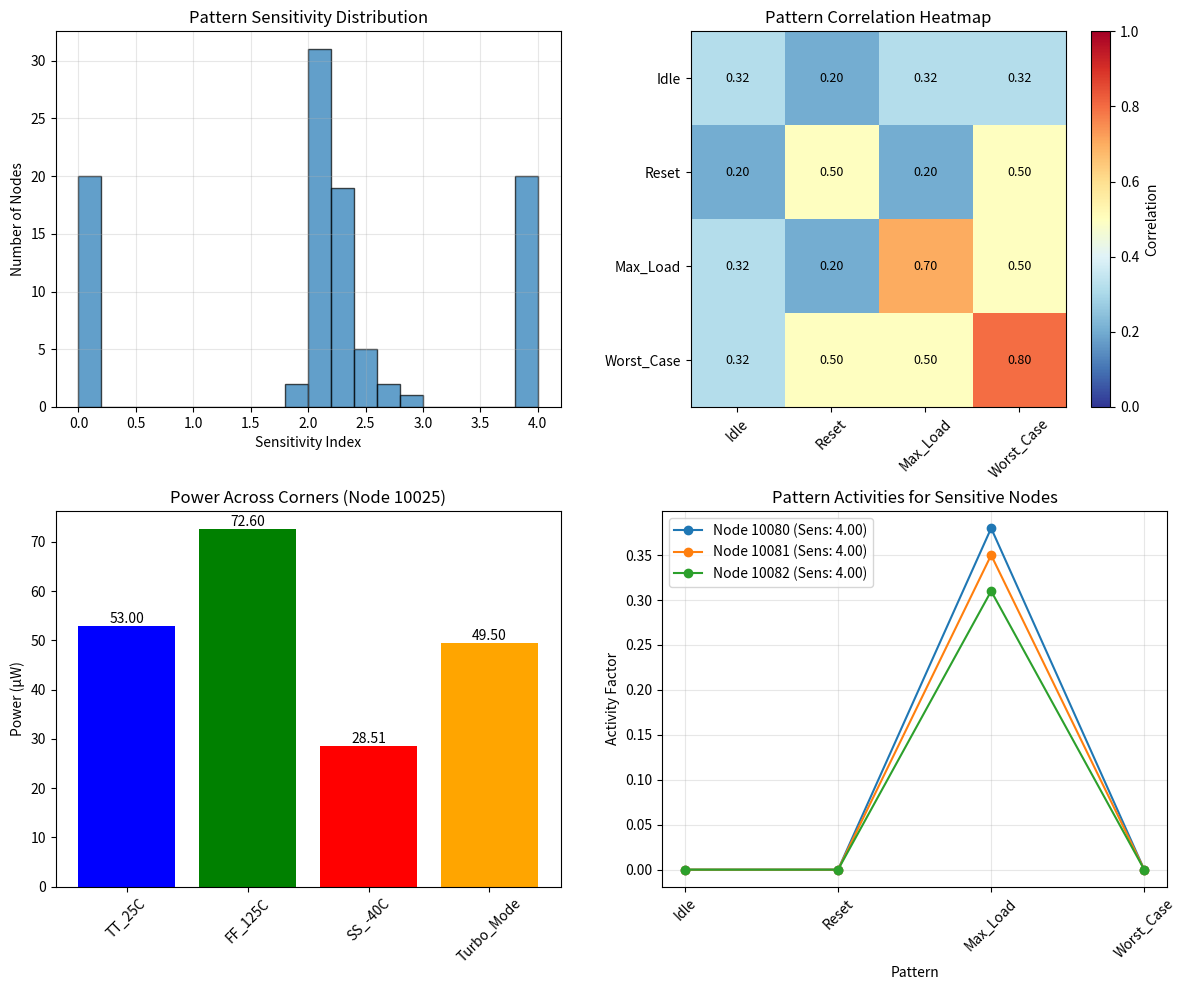

Recreate this plot in Python.
import random
from typing import Dict, List, Tuple

import matplotlib.pyplot as plt
import numpy as np


class CountMinSketch:
    """Basic Count-Min Sketch implementation for switching activity tracking"""

    def __init__(self, width: int = 1000, depth: int = 5):
        """
        Initialize Count-Min Sketch

        Args:
            width: Number of counters in each hash array
            depth: Number of hash functions (rows)
        """
        self.width = width
        self.depth = depth
        self.sketch = np.zeros((depth, width), dtype=np.float32)

        # Initialize hash function parameters
        self.hash_params = []
        for i in range(depth):
            # Use different random seeds for each hash function
            a = random.randint(1, 2**31)
            b = random.randint(1, 2**31)
            self.hash_params.append((a, b))

    def _hash(self, key: int, row: int) -> int:
        """Hash function for a given key and row"""
        a, b = self.hash_params[row]
        # Universal hash: (a*x + b) mod p mod width
        return ((a * key + b) % 2147483647) % self.width

    def update(self, key: int, value: float = 1.0):
        """
        Update sketch with a value for a key

        Args:
            key: Node ID or hash of node name
            value: Switching activity value to add
        """
        for d in range(self.depth):
            col = self._hash(key, d)
            self.sketch[d][col] += value

    def query(self, key: int) -> float:
        """
        Query estimated value for a key

        Returns:
            Minimum estimate (CMS property: always overestimates)
        """
        estimates = []
        for d in range(self.depth):
            col = self._hash(key, d)
            estimates.append(self.sketch[d][col])

        return min(estimates)

    def merge(self, other: "CountMinSketch") -> "CountMinSketch":
        """Merge another sketch into this one (element-wise addition)"""
        if self.width != other.width or self.depth != other.depth:
            raise ValueError("Sketches must have same dimensions for merging")

        merged = CountMinSketch(self.width, self.depth)
        merged.sketch = self.sketch + other.sketch
        return merged

    def reset(self):
        """Reset all counters to zero"""
        self.sketch.fill(0)


class PatternDependentAnalyzer:
    """Analyze pattern-dependent switching activity"""

    def __init__(self, num_patterns: int = 5):
        """
        Initialize pattern-dependent analyzer

        Args:
            num_patterns: Number of input patterns to analyze
        """
        self.num_patterns = num_patterns
        self.pattern_sketches = [
            CountMinSketch(width=800, depth=4) for _ in range(num_patterns)
        ]
        self.pattern_names = [f"Pattern_{i}" for i in range(num_patterns)]

        # Statistics per pattern
        self.pattern_stats = [
            {"total_cycles": 0, "total_toggles": 0} for _ in range(num_patterns)
        ]

        # Node information
        self.node_info = {}

    def simulate_pattern(self, pattern_id: int, toggles: List[Tuple[int, int]]):
        """Simulate switching for a specific pattern"""
        sketch = self.pattern_sketches[pattern_id]
        max_cycle = 0

        for node_id, cycle in toggles:
            sketch.update(node_id)
            max_cycle = max(max_cycle, cycle)

            # Update node info
            if node_id not in self.node_info:
                self.node_info[node_id] = {"name": f"Node_{node_id}"}

        # Update pattern statistics
        self.pattern_stats[pattern_id]["total_cycles"] = max(
            self.pattern_stats[pattern_id]["total_cycles"], max_cycle + 1
        )
        self.pattern_stats[pattern_id]["total_toggles"] += len(toggles)

    def analyze_pattern_sensitivity(self, node_id: int) -> Dict:
        """Analyze how sensitive a node is to different patterns"""
        activities = []

        for pattern_id in range(self.num_patterns):
            sketch = self.pattern_sketches[pattern_id]
            cycles = self.pattern_stats[pattern_id]["total_cycles"]

            if cycles > 0:
                toggle_count = sketch.query(node_id)
                activity = toggle_count / cycles
                activities.append(activity)
            else:
                activities.append(0)

        if activities:
            sensitivity_metrics = {
                "min_activity": min(activities),
                "max_activity": max(activities),
                "avg_activity": sum(activities) / len(activities),
                "range": max(activities) - min(activities),
                "std_activity": np.std(activities),
                "pattern_activities": activities,
            }

            # Calculate sensitivity index
            if sensitivity_metrics["avg_activity"] > 0:
                sensitivity_metrics["sensitivity_index"] = (
                    sensitivity_metrics["range"] / sensitivity_metrics["avg_activity"]
                )
            else:
                sensitivity_metrics["sensitivity_index"] = 0

            # Find worst-case pattern
            worst_pattern = np.argmax(activities)
            sensitivity_metrics["worst_pattern"] = worst_pattern
            sensitivity_metrics["worst_pattern_name"] = self.pattern_names[
                worst_pattern
            ]

            return sensitivity_metrics
        else:
            return {}

    def find_worst_case_nodes(self, top_n: int = 10) -> List[Tuple[int, float]]:
        """Find nodes with highest pattern sensitivity"""
        sensitive_nodes = []

        # Check all nodes
        for node_id in list(self.node_info.keys())[:200]:  # Limit for demo
            sensitivity = self.analyze_pattern_sensitivity(node_id)
            if sensitivity and "sensitivity_index" in sensitivity:
                sensitive_nodes.append((node_id, sensitivity["sensitivity_index"]))

        # Sort by sensitivity (descending)
        sensitive_nodes.sort(key=lambda x: x[1], reverse=True)
        return sensitive_nodes[:top_n]

    def analyze_pattern_correlation(self) -> np.ndarray:
        """Analyze correlation between patterns"""
        correlation_matrix = np.zeros((self.num_patterns, self.num_patterns))

        # For each node, check if it toggles in both patterns
        sample_nodes = list(self.node_info.keys())[:100]  # Sample for efficiency

        for node_id in sample_nodes:
            pattern_activities = []

            for pattern_id in range(self.num_patterns):
                sketch = self.pattern_sketches[pattern_id]
                cycles = self.pattern_stats[pattern_id]["total_cycles"]

                if cycles > 0:
                    activity = sketch.query(node_id) / cycles
                    pattern_activities.append(activity > 0.1)  # Threshold
                else:
                    pattern_activities.append(False)

            # Update correlation matrix
            for i in range(self.num_patterns):
                for j in range(self.num_patterns):
                    if pattern_activities[i] and pattern_activities[j]:
                        correlation_matrix[i, j] += 1

        # Normalize
        if len(sample_nodes) > 0:
            correlation_matrix = correlation_matrix / len(sample_nodes)

        return correlation_matrix


class MultiCornerAnalyzer:
    """Analyze switching across different PVT corners"""

    def __init__(self, corners: List[str]):
        """
        Initialize multi-corner analyzer

        Args:
            corners: List of corner names (e.g., ['TT_25C', 'FF_125C', 'SS_-40C'])
        """
        self.corners = corners
        self.num_corners = len(corners)

        # Create CMS for each corner
        self.corner_sketches = {
            corner: CountMinSketch(width=800, depth=4) for corner in corners
        }

        # Corner-specific parameters
        self.corner_params = {
            "TT_25C": {"voltage": 1.0, "temp": 25, "process": "typical"},
            "FF_125C": {"voltage": 1.1, "temp": 125, "process": "fast"},
            "SS_-40C": {"voltage": 0.9, "temp": -40, "process": "slow"},
        }

    def simulate_corner(
        self,
        corner_name: str,
        toggles: List[Tuple[int, int]],
        scaling_factor: float = 1.0,
    ):
        """Simulate switching for a specific corner"""
        sketch = self.corner_sketches[corner_name]

        for node_id, cycle in toggles:
            # Apply corner-specific scaling
            scaled_value = scaling_factor
            sketch.update(node_id, scaled_value)

    def analyze_corner_impact(self, node_id: int) -> Dict:
        """Analyze switching across different corners"""
        corner_results = {}

        for corner in self.corners:
            sketch = self.corner_sketches[corner]
            toggle_count = sketch.query(node_id)

            # Get corner parameters
            params = self.corner_params.get(corner, {"voltage": 1.0})
            voltage = params["voltage"]

            # Estimate power (simplified)
            # Assuming capacitance = 1e-15F, frequency = 1GHz
            power = toggle_count * 1e-15 * (voltage**2) * 1e9

            corner_results[corner] = {
                "toggle_count": toggle_count,
                "voltage": voltage,
                "estimated_power": power,
            }

        # Calculate variations
        if corner_results:
            max_power = max(r["estimated_power"] for r in corner_results.values())
            min_power = min(r["estimated_power"] for r in corner_results.values())
            avg_power = sum(
                r["estimated_power"] for r in corner_results.values()
            ) / len(corner_results)

            return {
                "corner_results": corner_results,
                "max_power": max_power,
                "min_power": min_power,
                "avg_power": avg_power,
                "power_variation": (max_power - min_power) / avg_power
                if avg_power > 0
                else 0,
                "worst_case_corner": max(
                    corner_results.items(), key=lambda x: x[1]["estimated_power"]
                )[0],
            }

        return {}


def demo_pattern_corner_analysis():
    """Demonstrate pattern and corner analysis"""
    print("\n" + "=" * 60)
    print("DEMO 4: Pattern Dependency and Multi-Corner Analysis")
    print("=" * 60)

    # Create pattern analyzer
    pattern_analyzer = PatternDependentAnalyzer(num_patterns=4)
    pattern_names = ["Idle", "Reset", "Max_Load", "Worst_Case"]
    pattern_analyzer.pattern_names = pattern_names

    # Create multi-corner analyzer
    corners = ["TT_25C", "FF_125C", "SS_-40C", "Turbo_Mode"]
    corner_analyzer = MultiCornerAnalyzer(corners)

    # Create synthetic nodes
    np.random.seed(42)
    num_nodes = 100

    print(f"\nCreating {num_nodes} synthetic nodes with pattern-dependent behavior...")

    # Generate nodes with different characteristics
    all_pattern_toggles = {i: [] for i in range(4)}
    all_corner_toggles = {corner: [] for corner in corners}

    for node_idx in range(num_nodes):
        node_id = 10000 + node_idx

        # Assign node type
        if node_idx < 20:  # Clock network nodes
            node_type = "clock"
        elif node_idx < 50:  # Data path nodes
            node_type = "data"
        elif node_idx < 80:  # Control logic
            node_type = "control"
        else:  # Memory
            node_type = "memory"

        # Generate pattern-dependent toggles
        for pattern_id in range(4):
            num_toggles = 0

            if node_type == "clock":
                # Clocks toggle in all patterns
                if pattern_id in [0, 1, 2, 3]:  # All patterns
                    num_toggles = 50
            elif node_type == "data":
                # Data toggles more in active patterns
                if pattern_id == 0:  # Idle
                    num_toggles = np.random.randint(5, 15)
                elif pattern_id == 2:  # Max load
                    num_toggles = np.random.randint(40, 60)
                elif pattern_id == 3:  # Worst case
                    num_toggles = np.random.randint(60, 80)
            elif node_type == "control":
                # Control toggles during reset and worst case
                if pattern_id == 1:  # Reset
                    num_toggles = np.random.randint(30, 50)
                elif pattern_id == 3:  # Worst case
                    num_toggles = np.random.randint(20, 40)
            else:  # memory
                # Memory toggles in max load
                if pattern_id == 2:  # Max load
                    num_toggles = np.random.randint(20, 40)

            # Generate toggle cycles
            for _ in range(num_toggles):
                cycle = np.random.randint(0, 100)
                all_pattern_toggles[pattern_id].append((node_id, cycle))

        # Generate corner-dependent toggles (simplified)
        for corner_idx, corner in enumerate(corners):
            # Different corners have different toggle rates
            base_toggles = np.random.randint(20, 60)

            # Apply corner scaling
            if corner == "FF_125C":  # Fast-fast
                scaling = 1.2  # 20% more toggles
            elif corner == "SS_-40C":  # Slow-slow
                scaling = 0.8  # 20% fewer toggles
            elif corner == "Turbo_Mode":
                scaling = 1.5  # 50% more toggles
            else:  # TT
                scaling = 1.0

            num_toggles = int(base_toggles * scaling)

            for _ in range(num_toggles):
                cycle = np.random.randint(0, 100)
                all_corner_toggles[corner].append((node_id, cycle))

    # Process patterns
    print("\nProcessing pattern simulations...")
    for pattern_id in range(4):
        pattern_analyzer.simulate_pattern(pattern_id, all_pattern_toggles[pattern_id])
        print(
            f"  {pattern_names[pattern_id]:12s}: {len(all_pattern_toggles[pattern_id]):6d} toggles"
        )

    # Process corners
    print("\nProcessing corner simulations...")
    for corner in corners:
        scaling = (
            1.2
            if "FF" in corner
            else 0.8
            if "SS" in corner
            else 1.5
            if "Turbo" in corner
            else 1.0
        )
        corner_analyzer.simulate_corner(corner, all_corner_toggles[corner], scaling)
        print(f"  {corner:12s}: {len(all_corner_toggles[corner]):6d} toggles")

    # Analyze pattern sensitivity
    print("\n" + "-" * 40)
    print("PATTERN SENSITIVITY ANALYSIS")
    print("-" * 40)

    # Find most pattern-sensitive nodes
    sensitive_nodes = pattern_analyzer.find_worst_case_nodes(top_n=5)

    print("\nTop 5 Pattern-Sensitive Nodes:")
    for rank, (node_id, sensitivity) in enumerate(sensitive_nodes, 1):
        sensitivity_info = pattern_analyzer.analyze_pattern_sensitivity(node_id)
        node_type = (
            "clock"
            if node_id < 10020
            else "data"
            if node_id < 10050
            else "control"
            if node_id < 10080
            else "memory"
        )

        print(f"\n  {rank}. Node {node_id} ({node_type}):")
        print(f"     Sensitivity Index: {sensitivity:.3f}")
        print(f"     Activity Range: {sensitivity_info['range']:.3f}")
        print(f"     Worst Pattern: {sensitivity_info['worst_pattern_name']}")
        print(
            f"     Pattern Activities: {[f'{a:.3f}' for a in sensitivity_info['pattern_activities']]}"
        )

    # Analyze corner impact
    print("\n" + "-" * 40)
    print("MULTI-CORNER ANALYSIS")
    print("-" * 40)

    # Analyze a representative node
    sample_node = 10025  # A data path node
    corner_impact = corner_analyzer.analyze_corner_impact(sample_node)

    print(f"\nCorner Analysis for Node {sample_node}:")
    for corner, results in corner_impact["corner_results"].items():
        print(
            f"  {corner:12s}: {results['toggle_count']:6.1f} toggles, "
            f"Power: {results['estimated_power']*1e6:6.2f} μW"
        )

    print(f"\n  Power Variation: {corner_impact['power_variation']*100:.1f}%")
    print(f"  Worst-Case Corner: {corner_impact['worst_case_corner']}")

    # Pattern correlation analysis
    print("\n" + "-" * 40)
    print("PATTERN CORRELATION ANALYSIS")
    print("-" * 40)

    correlation_matrix = pattern_analyzer.analyze_pattern_correlation()

    print("\nPattern Correlation Matrix:")
    print("          " + " ".join(f"{name:10s}" for name in pattern_names))
    for i, pattern_i in enumerate(pattern_names):
        row = f"{pattern_i:10s}"
        for j, pattern_j in enumerate(pattern_names):
            row += f"  {correlation_matrix[i, j]:6.3f}"
        print(row)

    # Create visualizations
    fig, axes = plt.subplots(2, 2, figsize=(12, 10))

    # Plot 1: Pattern sensitivity distribution
    all_sensitivities = []
    for node_id in list(pattern_analyzer.node_info.keys())[:100]:
        sensitivity = pattern_analyzer.analyze_pattern_sensitivity(node_id)
        if sensitivity and "sensitivity_index" in sensitivity:
            all_sensitivities.append(sensitivity["sensitivity_index"])

    axes[0, 0].hist(all_sensitivities, bins=20, edgecolor="black", alpha=0.7)
    axes[0, 0].set_title("Pattern Sensitivity Distribution")
    axes[0, 0].set_xlabel("Sensitivity Index")
    axes[0, 0].set_ylabel("Number of Nodes")
    axes[0, 0].grid(True, alpha=0.3)

    # Plot 2: Pattern correlation heatmap
    im = axes[0, 1].imshow(correlation_matrix, cmap="RdYlBu_r", vmin=0, vmax=1)
    axes[0, 1].set_title("Pattern Correlation Heatmap")
    axes[0, 1].set_xticks(range(len(pattern_names)))
    axes[0, 1].set_yticks(range(len(pattern_names)))
    axes[0, 1].set_xticklabels(pattern_names, rotation=45)
    axes[0, 1].set_yticklabels(pattern_names)
    plt.colorbar(im, ax=axes[0, 1], label="Correlation")

    # Add correlation values
    for i in range(len(pattern_names)):
        for j in range(len(pattern_names)):
            axes[0, 1].text(
                j,
                i,
                f"{correlation_matrix[i, j]:.2f}",
                ha="center",
                va="center",
                color="black",
                fontsize=9,
            )

    # Plot 3: Corner comparison for sample node
    corner_names = list(corner_impact["corner_results"].keys())
    corner_powers = [
        corner_impact["corner_results"][c]["estimated_power"] * 1e6
        for c in corner_names
    ]

    bars = axes[1, 0].bar(
        corner_names, corner_powers, color=["blue", "green", "red", "orange"]
    )
    axes[1, 0].set_title(f"Power Across Corners (Node {sample_node})")
    axes[1, 0].set_ylabel("Power (μW)")
    axes[1, 0].tick_params(axis="x", rotation=45)

    # Add value labels
    for bar in bars:
        height = bar.get_height()
        axes[1, 0].text(
            bar.get_x() + bar.get_width() / 2.0,
            height,
            f"{height:.2f}",
            ha="center",
            va="bottom",
        )

    # Plot 4: Pattern activities for sensitive nodes
    for rank, (node_id, sensitivity) in enumerate(sensitive_nodes[:3], 1):
        sensitivity_info = pattern_analyzer.analyze_pattern_sensitivity(node_id)
        activities = sensitivity_info["pattern_activities"]

        axes[1, 1].plot(
            pattern_names,
            activities,
            marker="o",
            label=f"Node {node_id} (Sens: {sensitivity:.2f})",
        )

    axes[1, 1].set_title("Pattern Activities for Sensitive Nodes")
    axes[1, 1].set_xlabel("Pattern")
    axes[1, 1].set_ylabel("Activity Factor")
    axes[1, 1].legend()
    axes[1, 1].grid(True, alpha=0.3)
    axes[1, 1].tick_params(axis="x", rotation=45)

    plt.tight_layout()
    plt.savefig("pattern_corner_analysis.png", dpi=150, bbox_inches="tight")
    plt.show()

    return pattern_analyzer, corner_analyzer


# Run demo 4
pattern_analyzer, corner_analyzer = demo_pattern_corner_analysis()
